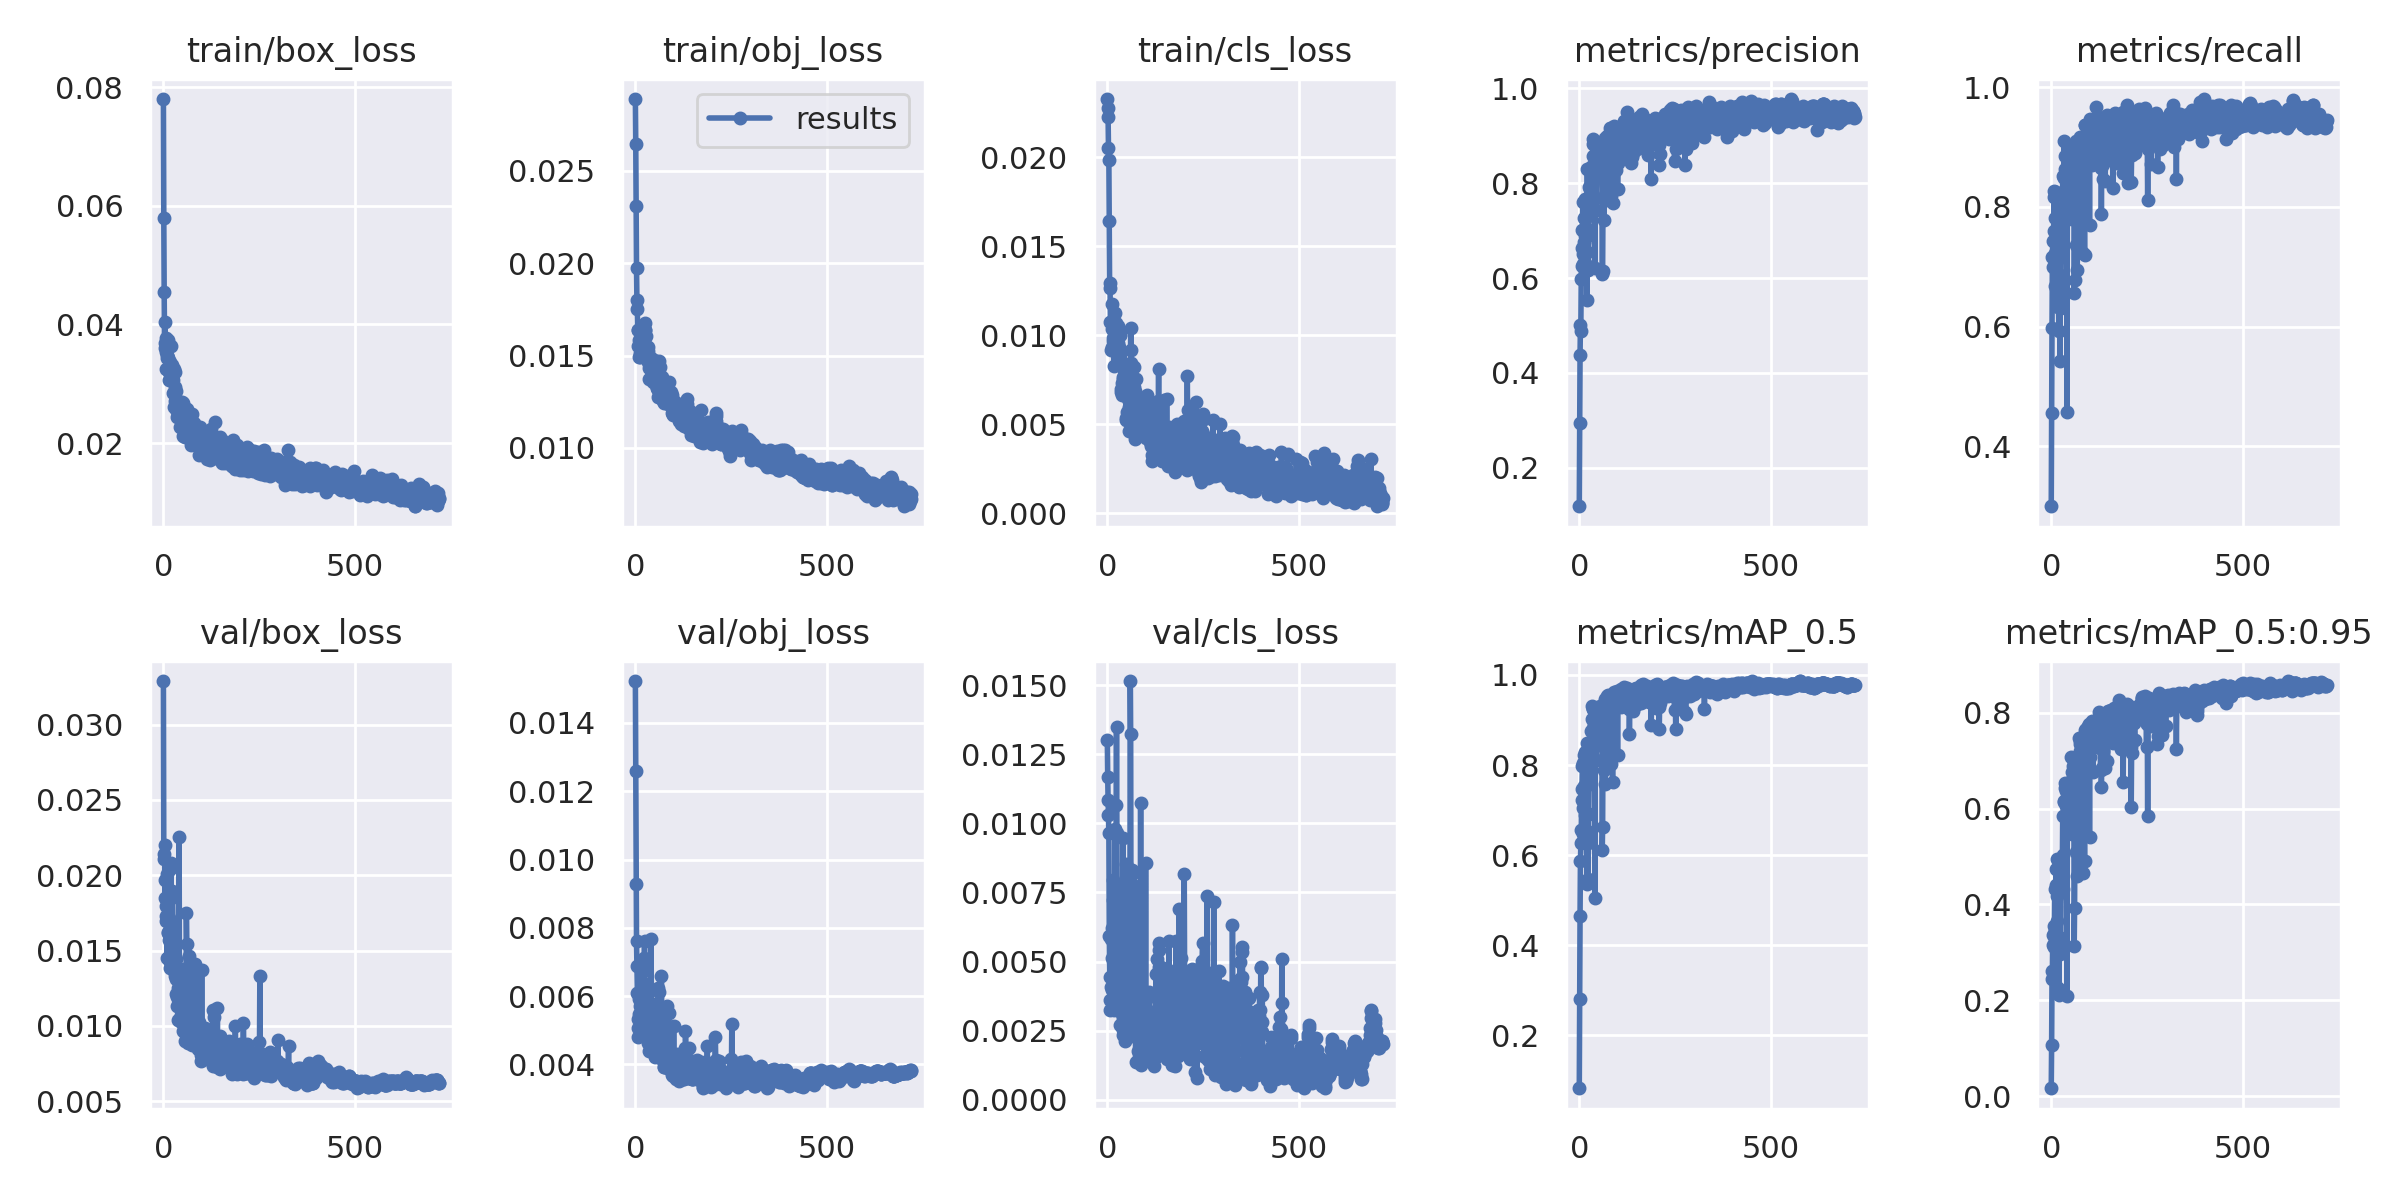

Source data for this figure (header and first rows):
epoch, train/box_loss, train/obj_loss, train/cls_loss, metrics/precision, metrics/recall, metrics/mAP_0.5, metrics/mAP_0.5:0.95, val/box_loss, val/obj_loss, val/cls_loss, x/lr0, x/lr1, x/lr2
0, 0.07799, 0.02887, 0.02327, 0.1188, 0.2999, 0.08267, 0.01619, 0.03289, 0.01523, 0.01301, 0.00045, 0.00045, 0.09595
1, 0.05796, 0.02645, 0.02277, 0.2945, 0.4558, 0.2805, 0.1061, 0.02111, 0.01258, 0.01167, 0.00091, 0.00091, 0.09181
2, 0.04542, 0.02306, 0.02224, 0.4381, 0.5974, 0.4656, 0.2443, 0.02142, 0.00929, 0.01086, 0.00137, 0.00137, 0.08767
3, 0.03687, 0.01973, 0.02054, 0.5011, 0.7156, 0.5864, 0.2607, 0.022, 0.007614, 0.01032, 0.00183, 0.00183, 0.08353
4, 0.04047, 0.01799, 0.01986, 0.4891, 0.7429, 0.6264, 0.3368, 0.01848, 0.006894, 0.009637, 0.00229, 0.00229, 0.07939
5, 0.03603, 0.01752, 0.01641, 0.5988, 0.6998, 0.6552, 0.3143, 0.0197, 0.006086, 0.00594, 0.00275, 0.00275, 0.07525
6, 0.03779, 0.01638, 0.01263, 0.6631, 0.76, 0.7216, 0.3102, 0.01695, 0.005333, 0.004434, 0.00321, 0.00321, 0.07111
7, 0.03536, 0.01639, 0.01295, 0.6251, 0.8174, 0.747, 0.3548, 0.01727, 0.004802, 0.003228, 0.00367, 0.00367, 0.06697
8, 0.0325, 0.01552, 0.01073, 0.7019, 0.8271, 0.7976, 0.3388, 0.01794, 0.005061, 0.003611, 0.004129, 0.004129, 0.06283
9, 0.0349, 0.01585, 0.01075, 0.7598, 0.7807, 0.8049, 0.4326, 0.01451, 0.005476, 0.004061, 0.004589, 0.004589, 0.05869
10, 0.03435, 0.0149, 0.009187, 0.6504, 0.723, 0.7049, 0.3461, 0.02011, 0.00591, 0.005814, 0.005049, 0.005049, 0.05455
11, 0.03742, 0.01494, 0.01175, 0.6302, 0.6682, 0.6471, 0.3279, 0.01721, 0.006117, 0.006198, 0.005508, 0.005508, 0.05041
12, 0.03429, 0.01569, 0.01033, 0.6767, 0.7534, 0.7542, 0.4415, 0.0162, 0.005913, 0.005136, 0.005968, 0.005968, 0.04627
13, 0.03438, 0.01512, 0.009318, 0.7268, 0.8256, 0.8225, 0.4746, 0.01622, 0.00571, 0.003973, 0.006427, 0.006427, 0.04213
14, 0.03198, 0.015, 0.009847, 0.7659, 0.7486, 0.828, 0.418, 0.01719, 0.005151, 0.007956, 0.006886, 0.006886, 0.03799
15, 0.0307, 0.01588, 0.0106, 0.6891, 0.6606, 0.6899, 0.3657, 0.01571, 0.006953, 0.007213, 0.007345, 0.007345, 0.03385
16, 0.03173, 0.01598, 0.009684, 0.7276, 0.7789, 0.8062, 0.494, 0.01424, 0.005413, 0.00447, 0.007804, 0.007804, 0.0297
17, 0.03281, 0.01536, 0.008283, 0.6553, 0.6323, 0.6466, 0.2265, 0.02044, 0.00631, 0.006672, 0.008263, 0.008263, 0.02556
18, 0.03372, 0.01541, 0.009919, 0.706, 0.7162, 0.754, 0.4421, 0.01384, 0.006341, 0.003236, 0.008722, 0.008722, 0.02142
19, 0.03256, 0.01574, 0.01064, 0.6554, 0.6334, 0.6527, 0.3048, 0.01847, 0.0064, 0.005024, 0.009181, 0.009181, 0.01728
20, 0.03634, 0.01601, 0.01008, 0.5545, 0.5925, 0.5353, 0.2113, 0.02084, 0.006762, 0.009805, 0.009639, 0.009639, 0.01314
21, 0.03153, 0.01558, 0.01123, 0.8302, 0.7142, 0.848, 0.431, 0.01656, 0.005785, 0.006318, 0.009988, 0.009988, 0.009988
22, 0.03076, 0.01583, 0.01068, 0.7307, 0.7757, 0.7946, 0.4664, 0.01528, 0.006232, 0.006754, 0.009988, 0.009988, 0.009988
23, 0.03322, 0.01552, 0.009949, 0.6173, 0.5427, 0.547, 0.3024, 0.01897, 0.007118, 0.01068, 0.009987, 0.009987, 0.009987
24, 0.0284, 0.01675, 0.00981, 0.6244, 0.6858, 0.6276, 0.2967, 0.01883, 0.00763, 0.01348, 0.009985, 0.009985, 0.009985
25, 0.03182, 0.0164, 0.01043, 0.6919, 0.6304, 0.6906, 0.3301, 0.01671, 0.006769, 0.009651, 0.009984, 0.009984, 0.009984
26, 0.03062, 0.0164, 0.009572, 0.7931, 0.7268, 0.7943, 0.4716, 0.01568, 0.005759, 0.006082, 0.009983, 0.009983, 0.009983
27, 0.0325, 0.01607, 0.01031, 0.7392, 0.7327, 0.7667, 0.4581, 0.01431, 0.005873, 0.007788, 0.009982, 0.009982, 0.009982
28, 0.02604, 0.01531, 0.009549, 0.8324, 0.7443, 0.8259, 0.494, 0.01425, 0.005669, 0.00528, 0.00998, 0.00998, 0.00998
29, 0.02711, 0.0155, 0.01054, 0.7889, 0.7331, 0.7873, 0.4775, 0.01392, 0.005754, 0.004003, 0.009978, 0.009978, 0.009978
30, 0.03191, 0.0152, 0.009338, 0.8251, 0.8519, 0.8758, 0.5838, 0.01332, 0.00501, 0.003437, 0.009977, 0.009977, 0.009977
31, 0.02951, 0.0153, 0.01028, 0.7378, 0.7841, 0.8315, 0.5026, 0.01351, 0.005624, 0.004204, 0.009975, 0.009975, 0.009975
32, 0.02575, 0.01547, 0.009999, 0.8003, 0.7993, 0.8419, 0.433, 0.01442, 0.005556, 0.002717, 0.009974, 0.009974, 0.009974
33, 0.0288, 0.01526, 0.01004, 0.8206, 0.8489, 0.9018, 0.6157, 0.01312, 0.004913, 0.003712, 0.009972, 0.009972, 0.009972
34, 0.02744, 0.01465, 0.008925, 0.8367, 0.9106, 0.9302, 0.6128, 0.01212, 0.004618, 0.00449, 0.00997, 0.00997, 0.00997
35, 0.02436, 0.01373, 0.008527, 0.8566, 0.7996, 0.8819, 0.5872, 0.01132, 0.004992, 0.006943, 0.009968, 0.009968, 0.009968
36, 0.02532, 0.01434, 0.006996, 0.8831, 0.8855, 0.9255, 0.6525, 0.01189, 0.004387, 0.003574, 0.009966, 0.009966, 0.009966
37, 0.0267, 0.01435, 0.006831, 0.893, 0.8637, 0.9244, 0.6431, 0.01135, 0.004591, 0.005111, 0.009964, 0.009964, 0.009964
38, 0.02461, 0.01476, 0.006614, 0.8085, 0.863, 0.9053, 0.6372, 0.01043, 0.004648, 0.00324, 0.009962, 0.009962, 0.009962
39, 0.02648, 0.01478, 0.007339, 0.8205, 0.8267, 0.8929, 0.6044, 0.01255, 0.005158, 0.003095, 0.009961, 0.009961, 0.009961
40, 0.02601, 0.01485, 0.007658, 0.8562, 0.865, 0.9068, 0.6038, 0.01173, 0.004975, 0.002343, 0.009958, 0.009958, 0.009958
41, 0.02641, 0.01428, 0.007565, 0.622, 0.458, 0.5043, 0.2096, 0.02253, 0.007661, 0.009483, 0.009956, 0.009956, 0.009956
42, 0.02463, 0.01445, 0.007164, 0.8811, 0.7795, 0.8871, 0.566, 0.0125, 0.005611, 0.002507, 0.009954, 0.009954, 0.009954
43, 0.02626, 0.0147, 0.008074, 0.841, 0.8314, 0.8866, 0.6201, 0.01166, 0.005078, 0.002778, 0.009952, 0.009952, 0.009952
44, 0.02264, 0.0144, 0.007541, 0.7446, 0.78, 0.8122, 0.5572, 0.0125, 0.00527, 0.007026, 0.009949, 0.009949, 0.009949
45, 0.02502, 0.01358, 0.007719, 0.8458, 0.8606, 0.9044, 0.654, 0.01028, 0.004655, 0.002372, 0.009947, 0.009947, 0.009947
46, 0.0243, 0.01446, 0.007469, 0.8286, 0.8999, 0.9035, 0.6416, 0.01074, 0.004828, 0.002121, 0.009945, 0.009945, 0.009945
47, 0.02403, 0.01459, 0.006762, 0.8502, 0.7876, 0.8699, 0.5644, 0.01294, 0.005784, 0.004837, 0.009942, 0.009942, 0.009942
48, 0.0269, 0.01477, 0.007268, 0.8591, 0.8276, 0.9024, 0.6344, 0.01302, 0.004916, 0.008528, 0.00994, 0.00994, 0.00994
49, 0.02404, 0.01412, 0.00534, 0.8294, 0.8729, 0.9044, 0.6481, 0.01251, 0.004765, 0.006934, 0.009937, 0.009937, 0.009937
50, 0.02126, 0.01367, 0.00523, 0.8626, 0.8793, 0.918, 0.6552, 0.01225, 0.004461, 0.005104, 0.009934, 0.009934, 0.009934
51, 0.02674, 0.01384, 0.006633, 0.8663, 0.8423, 0.9044, 0.6252, 0.01185, 0.004826, 0.003073, 0.009932, 0.009932, 0.009932
52, 0.02265, 0.01374, 0.005705, 0.8618, 0.8714, 0.9241, 0.7076, 0.009652, 0.004208, 0.002789, 0.009929, 0.009929, 0.009929
53, 0.02584, 0.01345, 0.006392, 0.8826, 0.8913, 0.9312, 0.6766, 0.01103, 0.004514, 0.002354, 0.009926, 0.009926, 0.009926
54, 0.02289, 0.01401, 0.007216, 0.8716, 0.8551, 0.9115, 0.6518, 0.01279, 0.004902, 0.004613, 0.009923, 0.009923, 0.009923
55, 0.0241, 0.01373, 0.007451, 0.8179, 0.7793, 0.8456, 0.5462, 0.01377, 0.004993, 0.0062, 0.00992, 0.00992, 0.00992
56, 0.02229, 0.01323, 0.005966, 0.8638, 0.8879, 0.9295, 0.6882, 0.00958, 0.004396, 0.00374, 0.009917, 0.009917, 0.009917
57, 0.02101, 0.01327, 0.004644, 0.8452, 0.889, 0.9265, 0.7035, 0.008982, 0.004346, 0.003547, 0.009914, 0.009914, 0.009914
58, 0.02577, 0.01315, 0.005101, 0.8392, 0.8501, 0.9065, 0.6643, 0.00966, 0.004407, 0.005581, 0.009911, 0.009911, 0.009911
59, 0.02372, 0.01337, 0.006122, 0.8333, 0.8917, 0.9115, 0.6892, 0.01089, 0.004363, 0.006211, 0.009908, 0.009908, 0.009908
... 661 more rows
